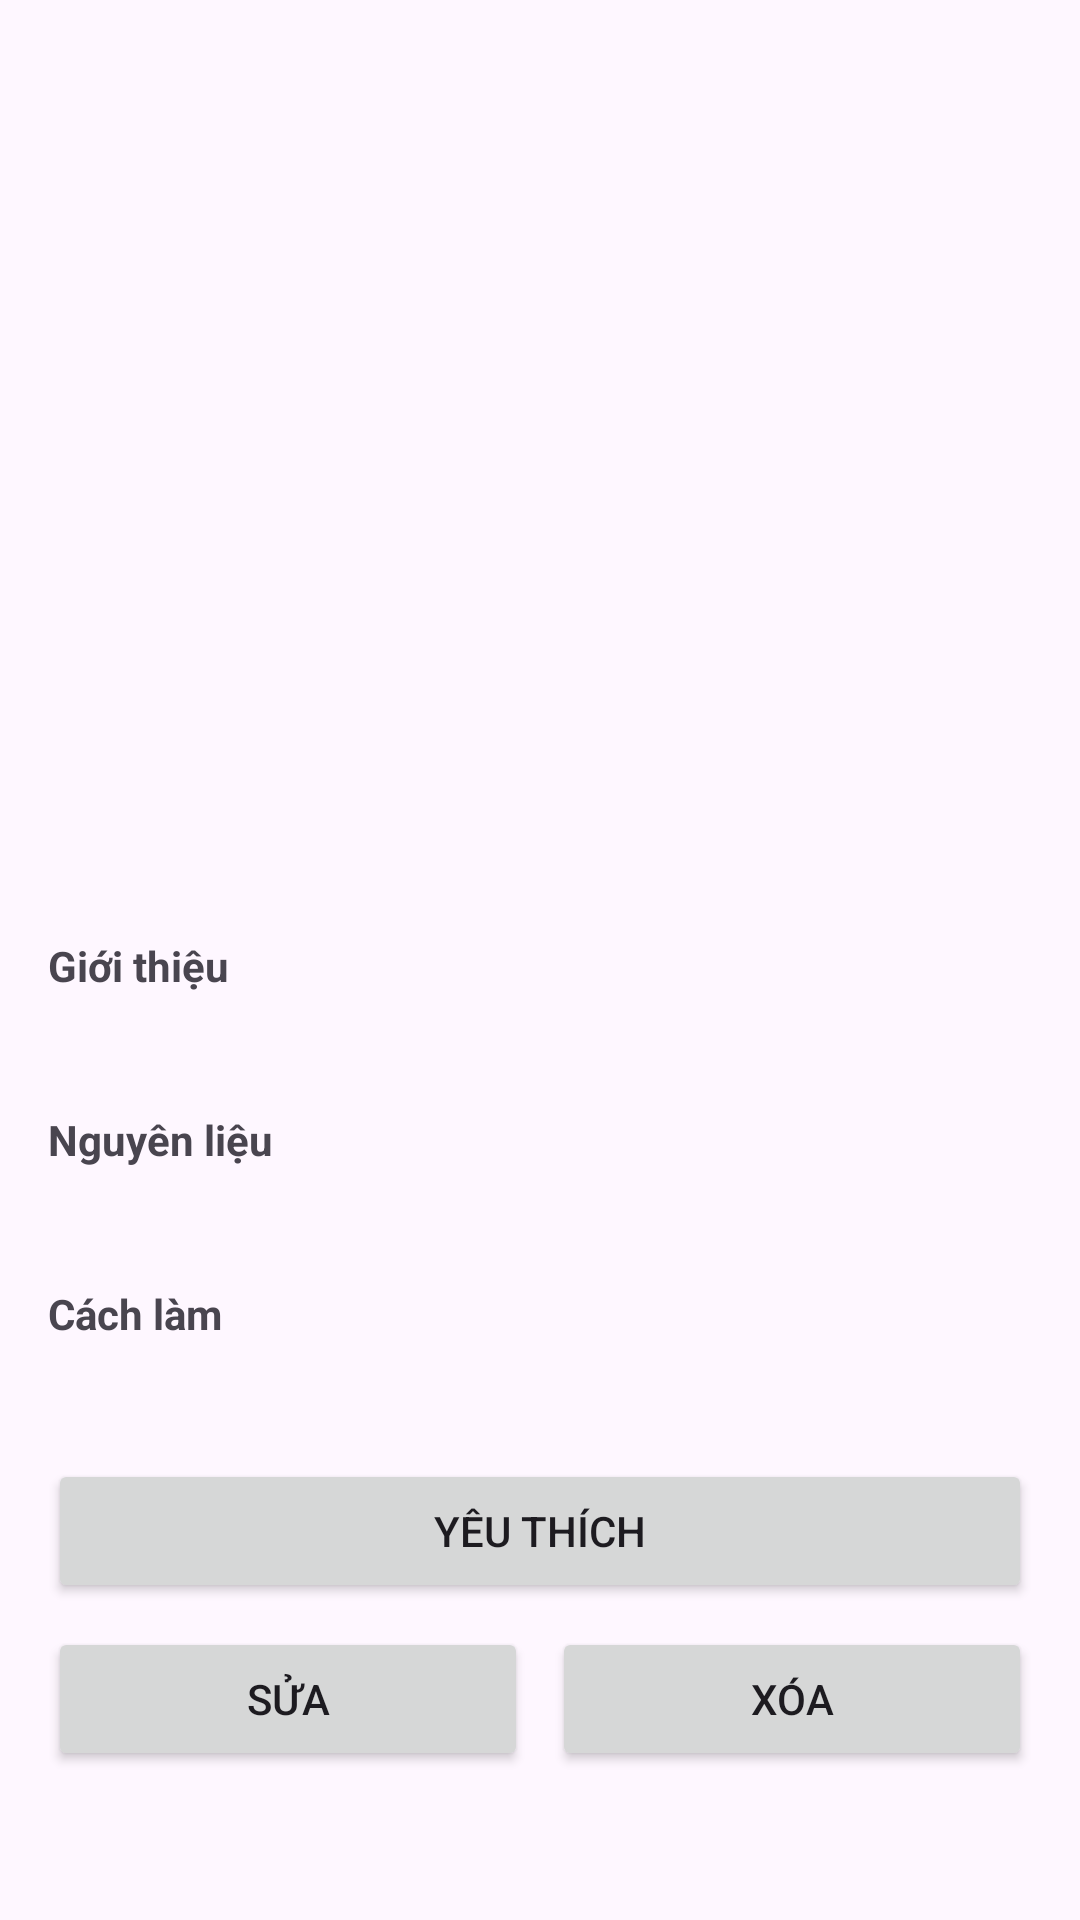

Reconstruct the res/layout file that produces this screen, plus the resources it refers to.
<!-- AndroidManifest.xml: application theme Theme.FoodViet -->
<!-- res/layout/activity_dish_detail.xml -->
<?xml version="1.0" encoding="utf-8"?>
<ScrollView xmlns:android="http://schemas.android.com/apk/res/android"
    android:layout_width="match_parent" android:layout_height="match_parent">

    <LinearLayout
        android:orientation="vertical" android:padding="16dp"
        android:layout_width="match_parent" android:layout_height="wrap_content">

        <ImageView
            android:id="@+id/imgCover"
            android:layout_width="match_parent" android:layout_height="220dp"
            android:scaleType="centerCrop" />

        <TextView
            android:id="@+id/tvName"
            android:textStyle="bold" android:textSize="22sp"
            android:layout_marginTop="12dp"
            android:layout_width="wrap_content" android:layout_height="wrap_content"/>

        <TextView
            android:id="@+id/tvRegion"
            android:textSize="14sp" android:textColor="#666"
            android:layout_width="wrap_content" android:layout_height="wrap_content"/>

        <TextView
            android:text="Giới thiệu" android:textStyle="bold"
            android:layout_marginTop="16dp"
            android:layout_width="wrap_content" android:layout_height="wrap_content"/>
        <TextView
            android:id="@+id/tvIntro"
            android:layout_marginTop="4dp"
            android:layout_width="match_parent" android:layout_height="wrap_content"/>

        <TextView
            android:id="@+id/labelIngredients"
            android:text="Nguyên liệu" android:textStyle="bold"
            android:layout_marginTop="16dp"
            android:layout_width="wrap_content" android:layout_height="wrap_content"/>
        <TextView
            android:id="@+id/tvIngredients"
            android:layout_marginTop="4dp"
            android:layout_width="match_parent" android:layout_height="wrap_content"/>

        <TextView
            android:id="@+id/labelSteps"
            android:text="Cách làm" android:textStyle="bold"
            android:layout_marginTop="16dp"
            android:layout_width="wrap_content" android:layout_height="wrap_content"/>
        <TextView
            android:id="@+id/tvSteps"
            android:layout_marginTop="4dp"
            android:layout_width="match_parent" android:layout_height="wrap_content"/>

        <Button
            android:id="@+id/btnToggleFav"
            android:layout_marginTop="16dp"
            android:text="@string/favorites"
            android:layout_width="match_parent" android:layout_height="wrap_content"/>

        
        <LinearLayout
            android:orientation="horizontal"
            android:layout_marginTop="8dp"
            android:layout_width="match_parent"
            android:layout_height="wrap_content">

            <Button
                android:id="@+id/btnEdit"
                android:text="Sửa"
                android:layout_weight="1"
                android:layout_width="0dp"
                android:layout_height="wrap_content"/>

            <Button
                android:id="@+id/btnDelete"
                android:text="Xóa"
                android:layout_marginStart="8dp"
                android:layout_weight="1"
                android:layout_width="0dp"
                android:layout_height="wrap_content"/>
        </LinearLayout>

    </LinearLayout>
</ScrollView>
<!-- resources referenced by this layout -->
<resources>
  <string name="favorites">Yêu thích</string>
  <style name="Theme.FoodViet" parent="Theme.Material3.DayNight">
          
          <item name="android:statusBarColor">?attr/colorSurface</item>
          <item name="android:windowLightStatusBar">true</item>
          
          <item name="android:fitsSystemWindows">true</item>
      </style>
</resources>
